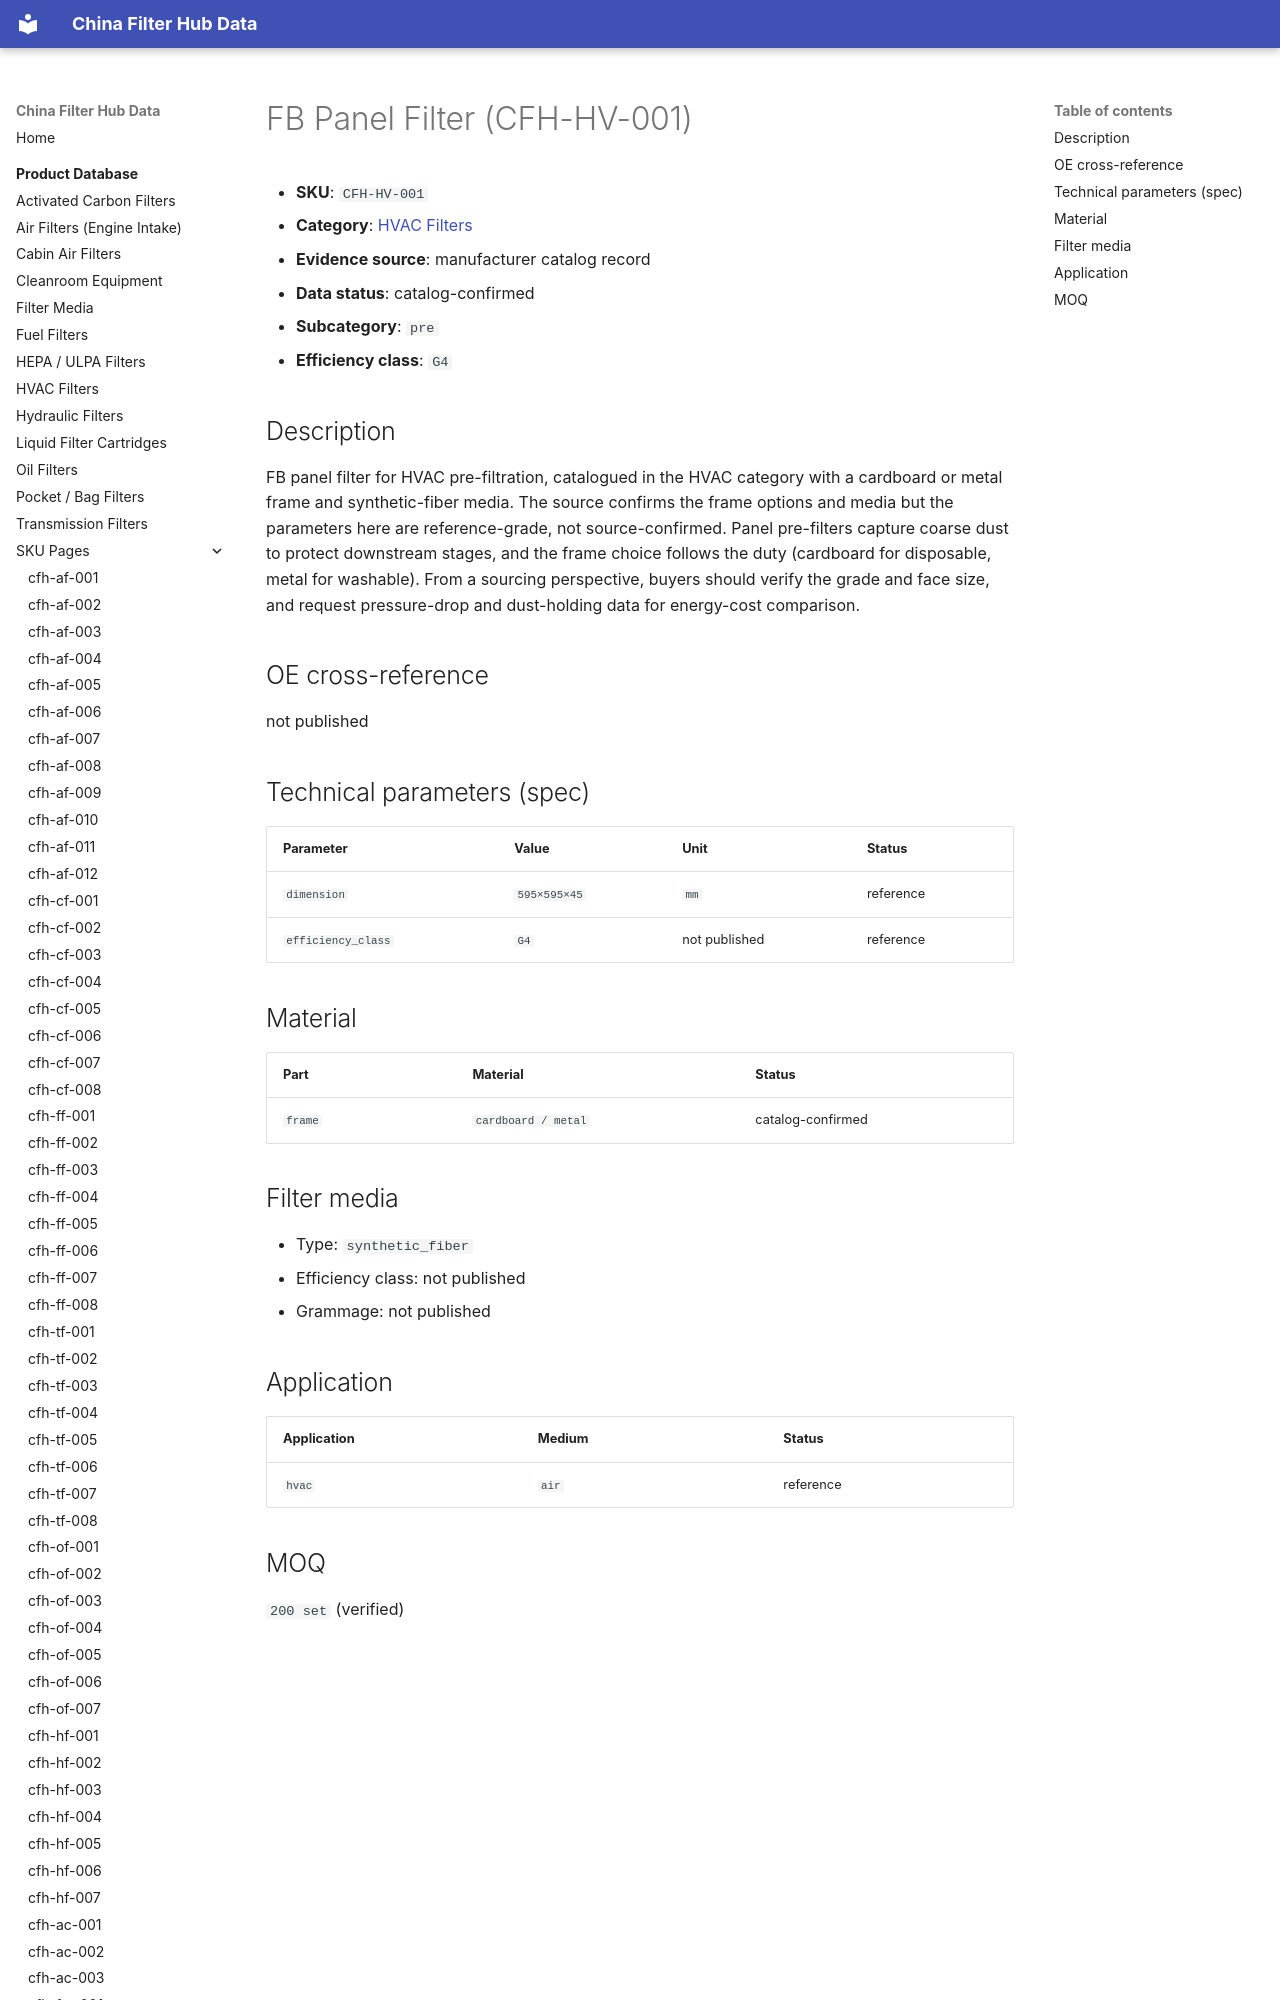

repository: martinxionbiotech-max/data.filterhub · page: products/cfh-hv-001/index.html · generator: mkdocs

# FB Panel Filter (CFH-HV-001)

<!-- AUTO-GENERATED: edit the dataset (data/products.json), then rerun scripts/build-product-pages.py. Do not hand-edit values. -->

- **SKU**: `CFH-HV-001`
- **Category**: [HVAC Filters](hvac-filters.md)
- **Evidence source**: manufacturer catalog record
- **Data status**: catalog-confirmed

- **Subcategory**: `pre`
- **Efficiency class**: `G4`
